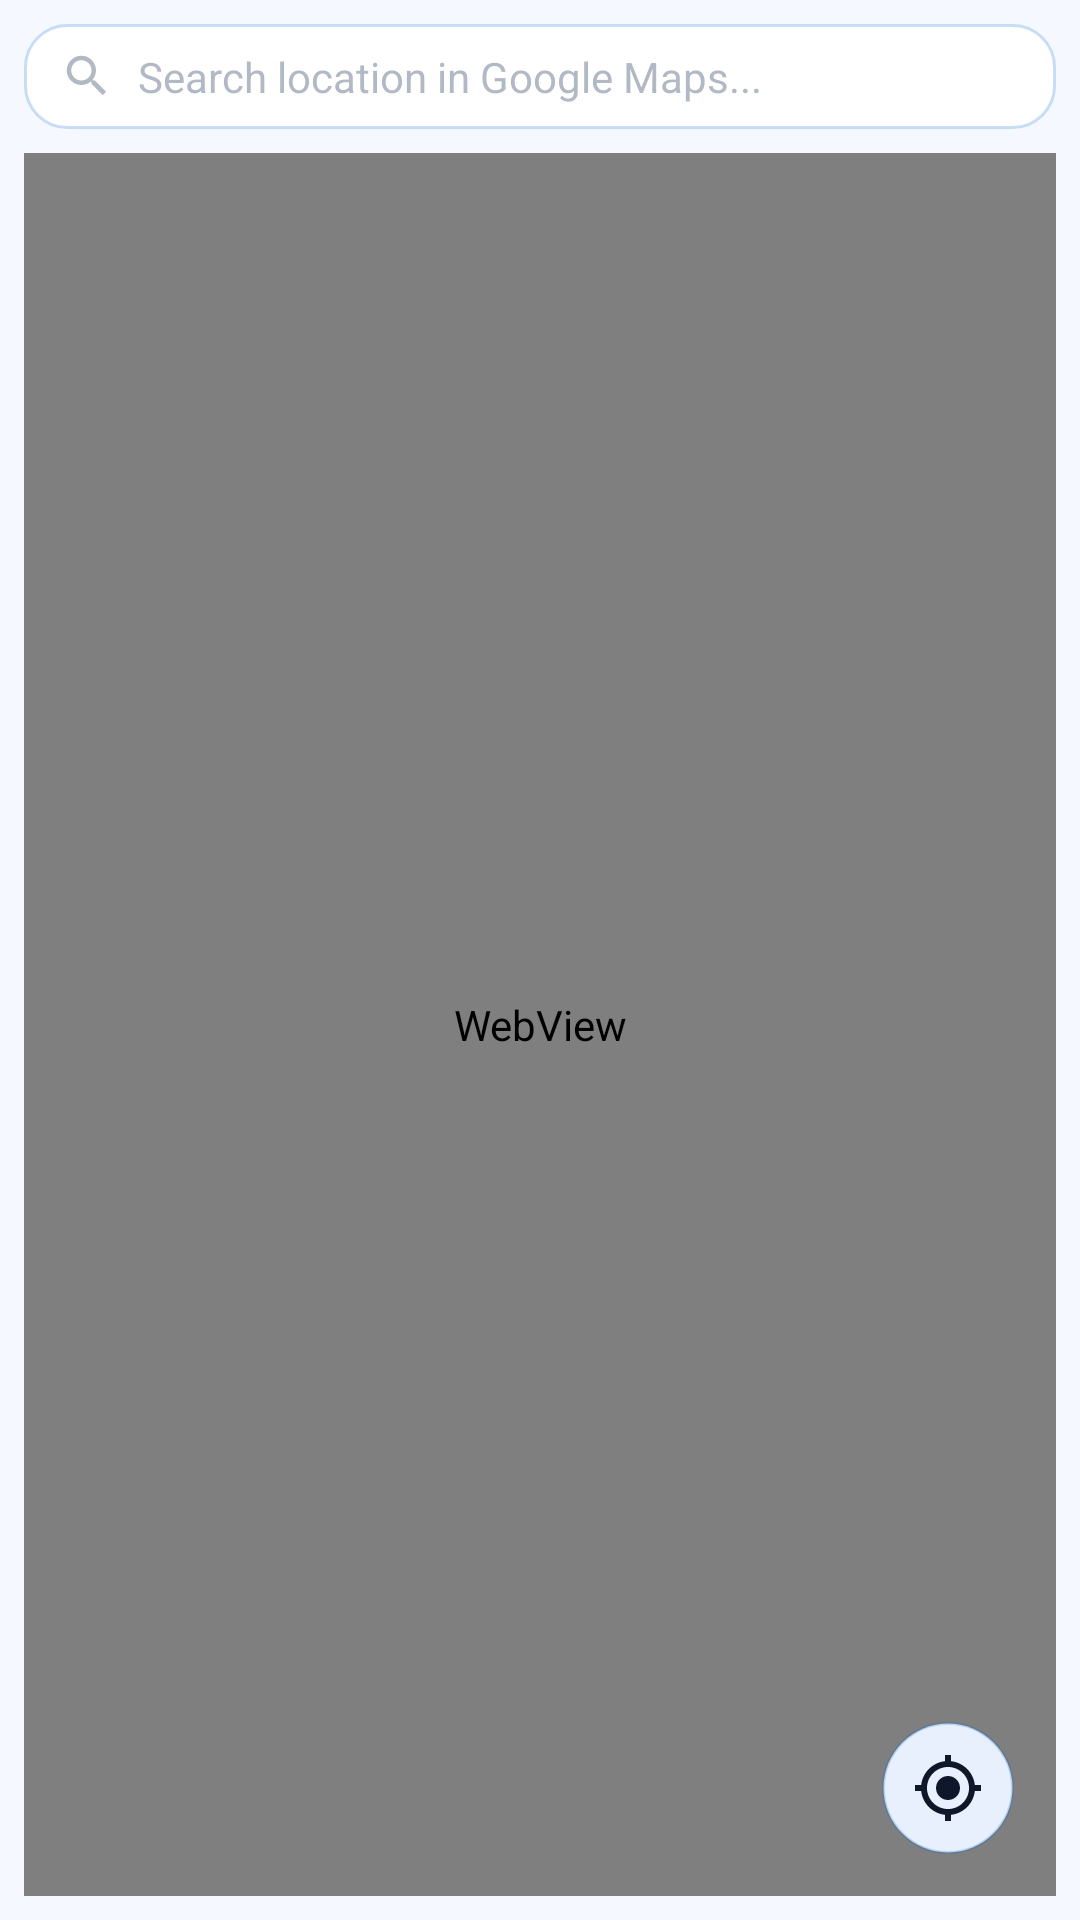

Here is an Android app screen rendered from its layout file. Give the layout XML and the strings, colors and styles it references.
<!-- AndroidManifest.xml: application theme Theme.GPSSpeedometer -->
<!-- res/layout/page_map.xml -->
<?xml version="1.0" encoding="utf-8"?>
<LinearLayout xmlns:android="http://schemas.android.com/apk/res/android"
    android:layout_width="match_parent"
    android:layout_height="match_parent"
    android:orientation="vertical"
    android:background="@color/bg_primary"
    android:padding="8dp">

    
    <LinearLayout
        android:id="@+id/searchContainer"
        android:layout_width="match_parent"
        android:layout_height="wrap_content"
        android:orientation="horizontal"
        android:gravity="center_vertical"
        android:background="@drawable/search_background"
        android:layout_marginBottom="8dp"
        android:paddingHorizontal="12dp"
        android:paddingVertical="8dp">

        <ImageView
            android:layout_width="18dp"
            android:layout_height="18dp"
            android:src="@drawable/ic_search"
            android:tint="@color/text_muted"
            android:contentDescription="Search" />

        <EditText
            android:id="@+id/searchInput"
            android:layout_width="0dp"
            android:layout_height="wrap_content"
            android:layout_weight="1"
            android:layout_marginStart="8dp"
            android:background="@null"
            android:hint="Search location in Google Maps..."
            android:textColorHint="@color/text_muted"
            android:textColor="@color/text_primary"
            android:textSize="14sp"
            android:singleLine="true"
            android:imeOptions="actionSearch"
            android:inputType="text" />

        <ImageView
            android:id="@+id/btnClearSearch"
            android:layout_width="22dp"
            android:layout_height="22dp"
            android:src="@drawable/ic_close"
            android:tint="@color/text_muted"
            android:visibility="gone"
            android:clickable="true"
            android:focusable="true"
            android:padding="2dp"
            android:contentDescription="Clear search" />
    </LinearLayout>

    
    <FrameLayout
        android:layout_width="match_parent"
        android:layout_height="0dp"
        android:layout_weight="1"
        android:clipChildren="true">

        <WebView
            android:id="@+id/googleMapsWebView"
            android:layout_width="match_parent"
            android:layout_height="match_parent"
            android:clipToOutline="true"
            android:outlineProvider="background"
            android:background="@drawable/map_clip_background" />

        <ImageView
            android:id="@+id/btnCenterMap"
            android:layout_width="44dp"
            android:layout_height="44dp"
            android:layout_gravity="bottom|end"
            android:layout_margin="14dp"
            android:background="@drawable/fab_background"
            android:src="@drawable/ic_my_location"
            android:tint="@color/text_primary"
            android:padding="10dp"
            android:elevation="6dp"
            android:clickable="true"
            android:focusable="true"
            android:contentDescription="Center map" />
    </FrameLayout>

</LinearLayout>
<!-- resources referenced by this layout -->
<resources>
  <color name="bg_primary">#FFF5F8FF</color>
  <color name="text_muted">#8064748B</color>
  <color name="text_primary">#FF0F172A</color>
  <!-- drawable fab_background (drawable) -->
  <?xml version="1.0" encoding="utf-8"?>
  <shape xmlns:android="http://schemas.android.com/apk/res/android"
      android:shape="oval">
      <solid android:color="@color/bg_secondary" />
      <stroke android:width="1dp" android:color="@color/glass_border" />
      <size android:width="44dp" android:height="44dp" />
  </shape>
  <!-- drawable ic_close (drawable) -->
  <?xml version="1.0" encoding="utf-8"?>
  <vector xmlns:android="http://schemas.android.com/apk/res/android"
      android:width="24dp"
      android:height="24dp"
      android:viewportWidth="24"
      android:viewportHeight="24">
      <path
          android:pathData="M19,6.41L17.59,5 12,10.59 6.41,5 5,6.41 10.59,12 5,17.59 6.41,19 12,13.41 17.59,19 19,17.59 13.41,12z"
          android:fillColor="@color/text_muted" />
  </vector>
  <!-- drawable ic_my_location (drawable) -->
  <?xml version="1.0" encoding="utf-8"?>
  <vector xmlns:android="http://schemas.android.com/apk/res/android"
      android:width="24dp"
      android:height="24dp"
      android:viewportWidth="24"
      android:viewportHeight="24">
      <path
          android:pathData="M12,8c-2.21,0 -4,1.79 -4,4s1.79,4 4,4 4,-1.79 4,-4 -1.79,-4 -4,-4zM20.94,11c-0.46,-4.17 -3.77,-7.48 -7.94,-7.94V1h-2v2.06C6.83,3.52 3.52,6.83 3.06,11H1v2h2.06c0.46,4.17 3.77,7.48 7.94,7.94V23h2v-2.06c4.17,-0.46 7.48,-3.77 7.94,-7.94H23v-2h-2.06zM12,19c-3.87,0 -7,-3.13 -7,-7s3.13,-7 7,-7 7,3.13 7,7 -3.13,7 -7,7z"
          android:fillColor="@color/text_primary" />
  </vector>
  <!-- drawable ic_search (drawable) -->
  <?xml version="1.0" encoding="utf-8"?>
  <vector xmlns:android="http://schemas.android.com/apk/res/android"
      android:width="24dp"
      android:height="24dp"
      android:viewportWidth="24"
      android:viewportHeight="24">
      <path
          android:pathData="M15.5,14h-0.79l-0.28,-0.27C15.41,12.59 16,11.11 16,9.5 16,5.91 13.09,3 9.5,3S3,5.91 3,9.5 5.91,16 9.5,16c1.61,0 3.09,-0.59 4.23,-1.57l0.27,0.28v0.79l5,4.99L20.49,19l-4.99,-5zM9.5,14C7.01,14 5,11.99 5,9.5S7.01,5 9.5,5 14,7.01 14,9.5 11.99,14 9.5,14z"
          android:fillColor="@color/text_muted" />
  </vector>
  <!-- drawable map_clip_background (drawable) -->
  <?xml version="1.0" encoding="utf-8"?>
  <shape xmlns:android="http://schemas.android.com/apk/res/android"
      android:shape="rectangle">
      <solid android:color="#FF0D1117" />
      <corners android:radius="16dp" />
  </shape>
  <!-- drawable search_background (drawable) -->
  <?xml version="1.0" encoding="utf-8"?>
  <shape xmlns:android="http://schemas.android.com/apk/res/android"
      android:shape="rectangle">
      <solid android:color="@color/bg_card_solid" />
      <corners android:radius="14dp" />
      <stroke android:width="1dp" android:color="@color/glass_border" />
      <padding
          android:left="14dp"
          android:top="10dp"
          android:right="14dp"
          android:bottom="10dp" />
  </shape>
  <color name="bg_secondary">#FFE8F0FE</color>
  <color name="glass_border">#330066CC</color>
  <color name="bg_card_solid">#FFFFFFFF</color>
  <color name="status_bar">#FFF5F8FF</color>
  <color name="speed_cyan">#FF0066CC</color>
  <color name="white">#FFFFFFFF</color>
  <color name="speed_orange">#FFD9534F</color>
</resources>
